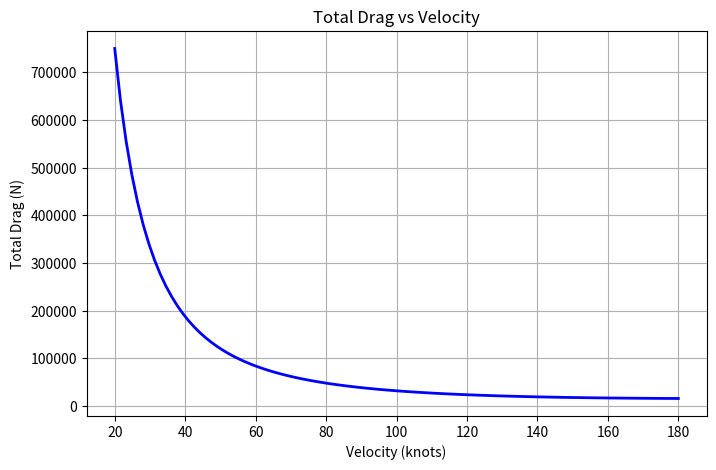
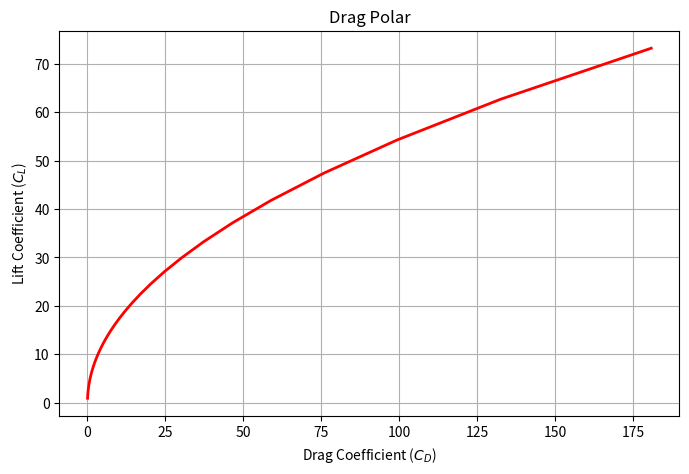

Write Python code to recreate these figures, in order.
import numpy as np
import matplotlib.pyplot as plt

class DragPolarEstimator:
    """
    Class to calculate and plot aerodynamic drag characteristics of an aircraft.
    """
    def __init__(self, W_kg, S, b, Cd0, e, rho=1.225):
        """
        Initialize the aircraft and atmospheric parameters.
        """
        self.W = W_kg
        self.S = S
        self.b = b
        self.Cd0 = Cd0
        self.e = e
        self.rho = rho
        
        # Derived parameter (Aspect Ratio)
        self.A = (self.b ** 2) / self.S
        
        # Initialize lists to store calculation results
        self.V_knots = None
        self.Cl_lst = []
        self.Cd_lst = []
        self.D_lst = []

    def _lift_coeff(self, V_ms):
        """Calculates Lift Coefficient (Cl) for a given velocity in m/s."""
        return (self.W * 9.80665) / (0.5 * self.rho * (V_ms ** 2) * self.S)

    def _induced_drag(self, Cl):
        """Calculates Induced Drag Coefficient (Cdi) for a given Cl."""
        return (Cl ** 2) / (np.pi * self.e * self.A)

    def calculate_performance(self, V_lst_knots):
        """
        Iterates over a list of velocities (in knots) to calculate Cl, Cd, and Total Drag.
        """
        self.V_knots = V_lst_knots
        
        # Reset lists in case the method is run multiple times
        self.Cl_lst = []
        self.Cd_lst = []
        self.D_lst = []
        
        for V_kt in self.V_knots:
            V_ms = V_kt * 0.5144444  # Convert knots to m/s
            
            # Aerodynamic state calculations
            Cl = self._lift_coeff(V_ms)
            Cdi = self._induced_drag(Cl)
            Cd = self.Cd0 + Cdi
            D = Cd * 0.5 * self.rho * (V_ms ** 2) * self.S
            
            # Store data for plotting
            self.Cl_lst.append(Cl)
            self.Cd_lst.append(Cd)
            self.D_lst.append(D)

    def plot_results(self):
        """Generates the Drag vs Velocity and Drag Polar plots."""
        if self.V_knots is None:
            raise ValueError("Data not found. Run 'calculate_performance()' before plotting.")
            
        # 1. Total Drag vs Velocity Plot
        plt.figure(figsize=(8, 5))
        plt.plot(self.V_knots, self.D_lst, color='b', linewidth=2)
        plt.title("Total Drag vs Velocity")
        plt.xlabel("Velocity (knots)")
        plt.ylabel("Total Drag (N)")
        plt.grid(True)
        
        # 2. Drag Polar Plot
        plt.figure(figsize=(8, 5))
        plt.plot(self.Cd_lst, self.Cl_lst, color='r', linewidth=2)
        plt.title("Drag Polar")
        plt.xlabel("Drag Coefficient ($C_D$)")
        plt.ylabel("Lift Coefficient ($C_L$)")
        plt.grid(True)
        
        plt.show()

# Protection block: only runs if Drag_Polar.py is executed directly.
if __name__ == "__main__":
    V_lst = np.linspace(20, 180, 100)
    
    # Instantiate the aircraft with dummy values for testing
    my_aircraft = DragPolarEstimator(W_kg=31000, S=64, b=28.4, Cd0=0.02, e=0.75)
    
    # Calculate and Plot
    my_aircraft.calculate_performance(V_lst)
    my_aircraft.plot_results()
